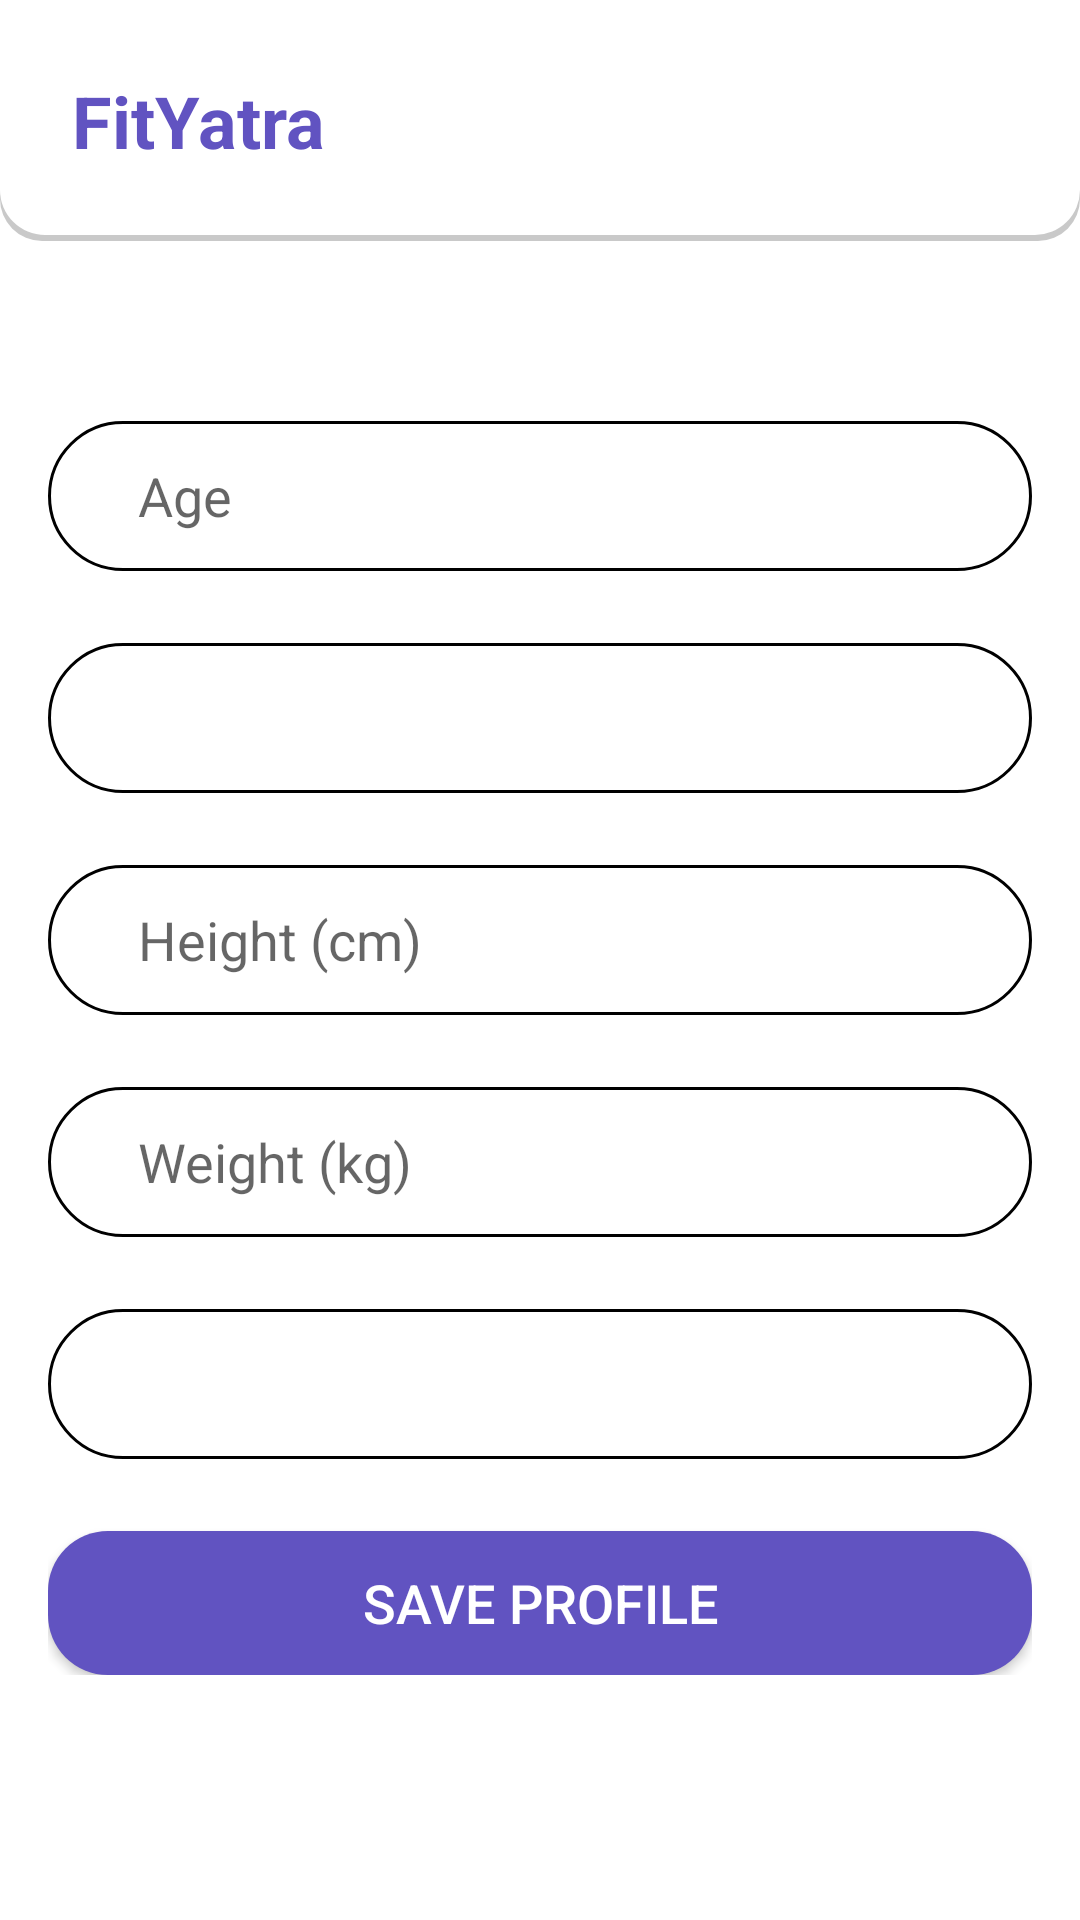

Here is an Android app screen rendered from its layout file. Give the layout XML and the strings, colors and styles it references.
<!-- AndroidManifest.xml: application theme Theme.FitYatraApp -->
<!-- res/layout/activity_edit_personal_details.xml -->
<?xml version="1.0" encoding="utf-8"?>
<ScrollView xmlns:android="http://schemas.android.com/apk/res/android"
    android:layout_width="match_parent"
    android:layout_height="match_parent">

    <LinearLayout
        android:layout_width="match_parent"
        android:layout_height="wrap_content"
        android:orientation="vertical">

        <include layout="@layout/header_layout" />

        <LinearLayout
            android:layout_width="match_parent"
            android:layout_height="wrap_content"
            android:orientation="vertical"
            android:padding="16dp">


            <EditText
                android:id="@+id/editTextAge"
                android:layout_width="match_parent"
                android:layout_height="50dp"
                android:layout_marginTop="24dp"
                android:background="@drawable/edit_text_background"
                android:hint="Age"
                android:paddingHorizontal="30dp"
                android:textSize="18sp" />

            <Spinner
                android:id="@+id/spinnerGender"
                android:layout_width="match_parent"
                android:layout_height="50dp"
                android:layout_marginTop="24dp"
                android:background="@drawable/edit_text_background"
                android:paddingHorizontal="30dp"
                android:textSize="18sp" />


            <EditText
                android:id="@+id/editTextHeight"
                android:layout_width="match_parent"
                android:layout_height="50dp"
                android:layout_marginTop="24dp"
                android:background="@drawable/edit_text_background"
                android:hint="Height (cm)"
                android:paddingHorizontal="30dp"
                android:textSize="18sp" />

            <EditText
                android:id="@+id/editTextWeight"
                android:layout_width="match_parent"
                android:layout_height="50dp"
                android:layout_marginTop="24dp"
                android:background="@drawable/edit_text_background"
                android:hint="Weight (kg)"
                android:paddingHorizontal="30dp"
                android:textSize="18sp" />

            <Spinner
                android:id="@+id/spinnerPostureProblems"
                android:layout_width="match_parent"
                android:layout_height="50dp"
                android:layout_marginTop="24dp"
                android:background="@drawable/edit_text_background"
                android:paddingHorizontal="30dp"
                android:textSize="18sp" />

            <Button
                android:id="@+id/buttonSave"
                android:layout_width="match_parent"
                android:layout_height="wrap_content"
                android:layout_marginTop="24dp"
                android:background="@drawable/button_background"
                android:paddingHorizontal="30dp"
                android:text="Save Profile"
                android:textColor="@color/white"
                android:textSize="18sp" />
        </LinearLayout>
    </LinearLayout>
</ScrollView>
<!-- res/layout/header_layout.xml (included above) -->
<?xml version="1.0" encoding="utf-8"?>
<LinearLayout xmlns:android="http://schemas.android.com/apk/res/android"
    android:layout_width="match_parent"
    android:layout_height="wrap_content"
    android:layout_marginBottom="20dp"
    android:background="@drawable/header_background"
    android:orientation="horizontal"
    android:padding="24dp">

    <TextView
        android:id="@+id/headerTitle"
        android:layout_width="wrap_content"
        android:layout_height="wrap_content"
        android:text="@string/app_name"
        android:textColor="@color/logo"
        android:textSize="24sp"
        android:textStyle="bold" />

</LinearLayout>
<!-- resources referenced by this layout -->
<resources>
  <color name="logo">#6153c1</color>
  <color name="white">#FFFFFFFF</color>
  <!-- drawable button_background (drawable) -->
  <?xml version="1.0" encoding="utf-8"?>
  <shape xmlns:android="http://schemas.android.com/apk/res/android"
      android:shape="rectangle">
      <corners android:radius="20dp" />
      <solid android:color="@color/logo" />
  </shape>
  <!-- drawable edit_text_background (drawable) -->
  <?xml version="1.0" encoding="utf-8"?>
  <shape xmlns:android="http://schemas.android.com/apk/res/android"
      android:shape="rectangle">
      <solid android:color="@android:color/white" />
      <corners android:radius="50dp" />
      <stroke
          android:width="1dp"
          android:color="@android:color/black" />
  </shape>
  <!-- drawable header_background (drawable) -->
  <?xml version="1.0" encoding="utf-8"?>
  <layer-list xmlns:android="http://schemas.android.com/apk/res/android">
      <item>
          <shape android:shape="rectangle">
              <solid android:color="#CABBBBBB" />
              <corners
                  android:bottomLeftRadius="14dp"
                  android:bottomRightRadius="14dp"
                  android:topLeftRadius="0dp"
                  android:topRightRadius="0dp" />
          </shape>
      </item>
  
      <item
          android:bottom="2dp"
          android:left="0dp"
          android:right="0dp"
          android:top="0dp">
          <shape android:shape="rectangle">
              <solid android:color="@android:color/white" />
              <corners
                  android:bottomLeftRadius="15dp"
                  android:bottomRightRadius="15dp"
                  android:topLeftRadius="0dp"
                  android:topRightRadius="0dp" />
          </shape>
      </item>
  </layer-list>
  <string name="app_name">FitYatra</string>
  <style name="Theme.FitYatraApp" parent="Theme.MaterialComponents.Light.DarkActionBar">
          
          <item name="colorPrimary">@color/purple_500</item>
          <item name="colorPrimaryVariant">@color/purple_700</item>
          <item name="colorOnPrimary">@color/white</item>
          
          <item name="colorSecondary">@color/teal_200</item>
          <item name="colorSecondaryVariant">@color/teal_700</item>
          <item name="colorOnSecondary">@color/black</item>
          
          <item name="android:statusBarColor">?attr/colorPrimaryVariant</item>
  
          <item name="android:windowIsTranslucent">true</item>
          
      </style>
  <color name="purple_500">#FF6200EE</color>
  <color name="purple_700">#FF3700B3</color>
  <color name="teal_200">#FF03DAC5</color>
  <color name="teal_700">#FF018786</color>
  <color name="black">#FF000000</color>
</resources>
